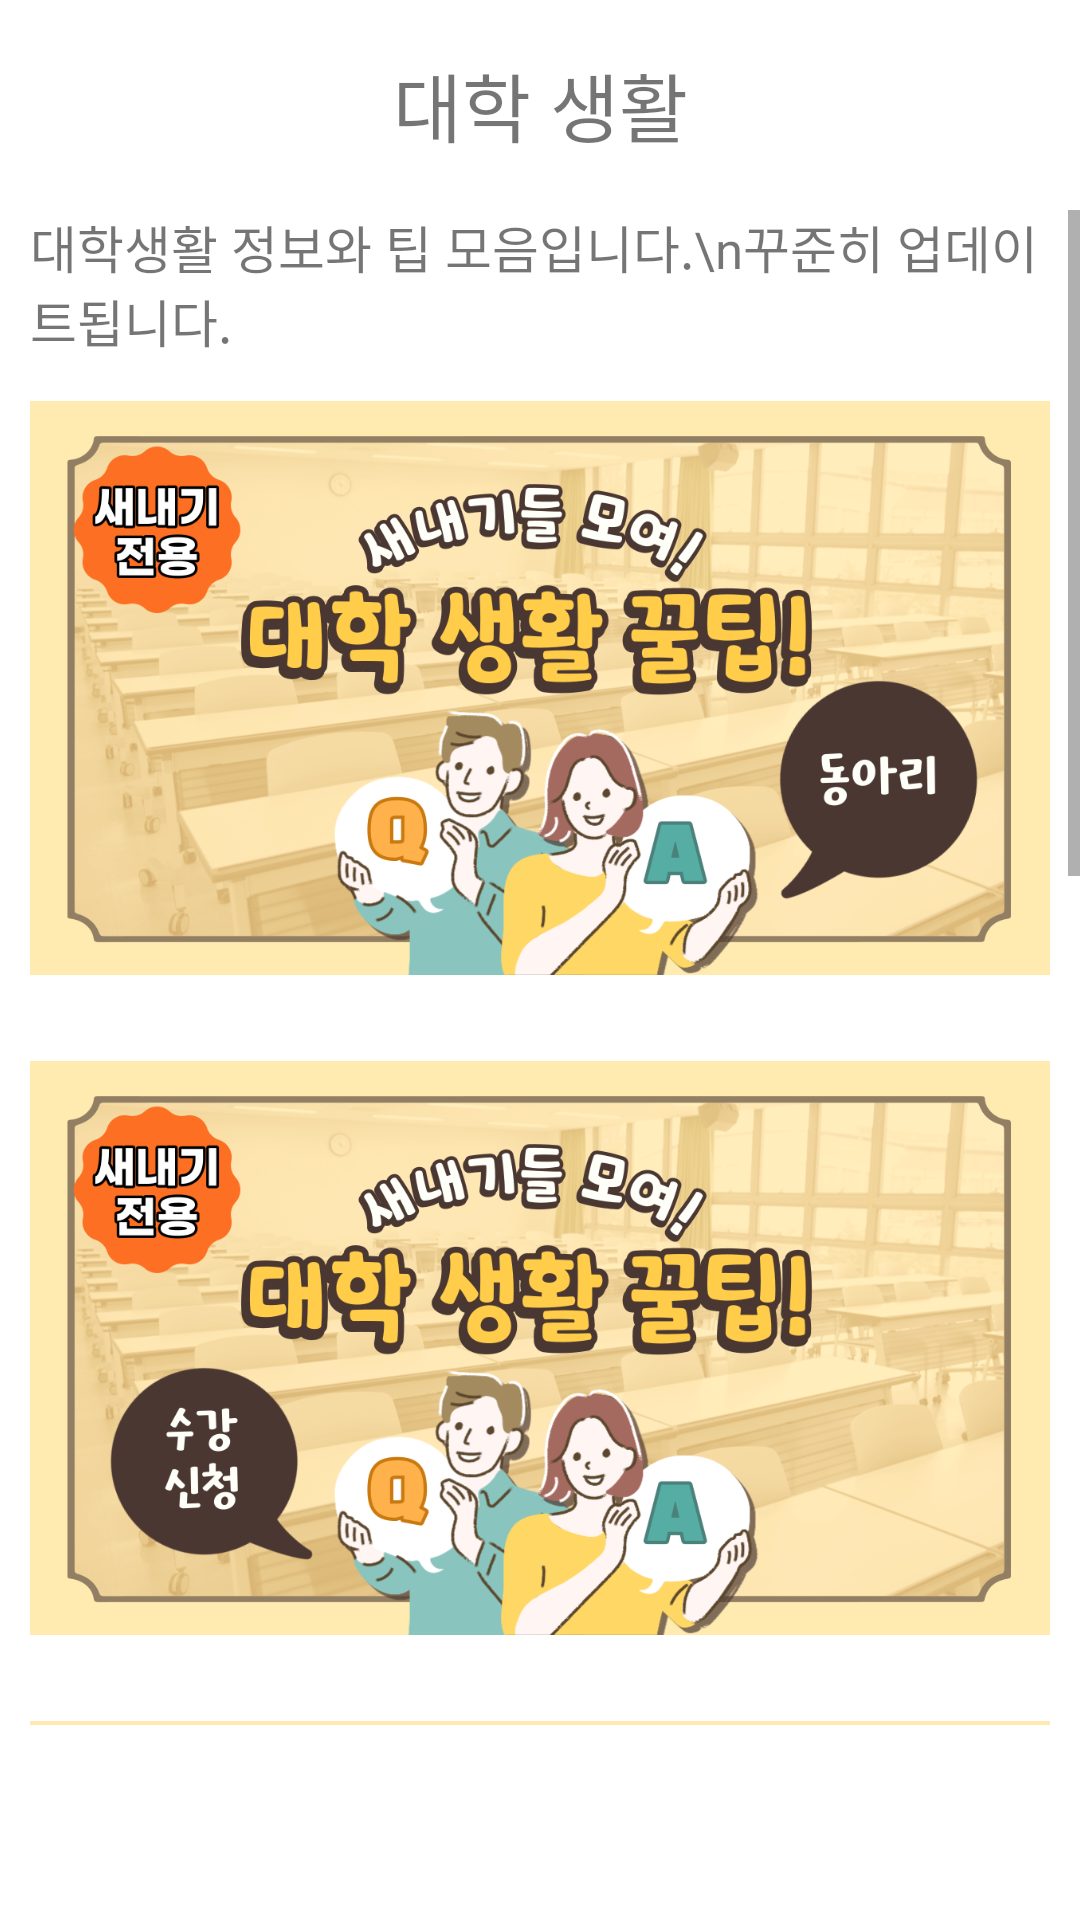

Here is an Android app screen rendered from its layout file. Give the layout XML and the strings, colors and styles it references.
<!-- AndroidManifest.xml: application theme Theme.GraduProject -->
<!-- res/layout/fragment_tip.xml -->
<?xml version="1.0" encoding="utf-8"?>
<LinearLayout xmlns:android="http://schemas.android.com/apk/res/android"
    xmlns:app="http://schemas.android.com/apk/res-auto"
    xmlns:tools="http://schemas.android.com/tools"
    android:layout_width="match_parent"
    android:layout_height="match_parent"
    android:background="#FFFFFF"
    tools:context=".TipFragment"
    android:orientation="vertical"
    android:id="@+id/contain">

    <TextView
        android:layout_width="match_parent"
        android:layout_height="70dp"
        android:gravity="center"
        android:textAlignment="center"
        android:textSize="25sp"
        android:text="대학 생활" />

    <ScrollView
        android:layout_width="match_parent"
        android:layout_height="wrap_content"
        android:layout_marginBottom="65dp">
        <LinearLayout
            android:layout_width="match_parent"
            android:layout_height="wrap_content"
            android:orientation="vertical">
            <TextView
                android:layout_width="wrap_content"
                android:layout_height="wrap_content"
                android:text="대학생활 정보와 팁 모음입니다.\n꾸준히 업데이트됩니다."
                android:textSize="17sp"
                android:layout_marginStart="10dp"/>

            <ImageView
                android:id="@+id/image1"
                android:layout_width="match_parent"
                android:layout_height="200dp"
                android:layout_margin="10dp"
                android:src="@drawable/about_club"/>

            <ImageView
                android:id="@+id/image2"
                android:layout_width="match_parent"
                android:layout_height="200dp"
                android:layout_margin="10dp"
                android:src="@drawable/want_class"/>

            <ImageView
                android:id="@+id/image3"
                android:layout_width="match_parent"
                android:layout_height="200dp"
                android:layout_margin="10dp"
                android:src="@drawable/word"/>

            <ImageView
                android:id="@+id/image4"
                android:layout_width="match_parent"
                android:layout_height="200dp"
                android:layout_margin="10dp"
                android:src="@drawable/school"/>

            <ImageView
                android:id="@+id/image5"
                android:layout_width="match_parent"
                android:layout_height="200dp"
                android:layout_margin="10dp"
                android:src="@drawable/payco"/>

        </LinearLayout>
    </ScrollView>





</LinearLayout>
<!-- resources referenced by this layout -->
<resources>
  <!-- drawable about_club: png bitmap (drawable-v24, 453490 bytes) -->
  <!-- drawable payco: png bitmap (drawable-v24, 243999 bytes) -->
  <!-- drawable school: png bitmap (drawable-v24, 250439 bytes) -->
  <!-- drawable want_class: png bitmap (drawable-v24, 455167 bytes) -->
  <!-- drawable word: png bitmap (drawable-v24, 456041 bytes) -->
  <style name="Theme.GraduProject" parent="Theme.AppCompat.DayNight.NoActionBar">
          
          <item name="colorPrimary">@color/purple_500</item>
          <item name="colorPrimaryVariant">@color/purple_700</item>
          <item name="colorOnPrimary">@color/white</item>
          
          <item name="colorSecondary">@color/teal_200</item>
          <item name="colorSecondaryVariant">@color/teal_700</item>
          <item name="colorOnSecondary">@color/black</item>
          
          <item name="android:statusBarColor" tools:targetApi="21">?attr/colorPrimaryVariant</item>
          
      </style>
  <!-- not gathered from this repository: default colours our renderer supplied (Android Studio template values) -->
  <color name="purple_500">#FF6200EE</color>
  <color name="purple_700">#FF3700B3</color>
  <color name="teal_200">#FF03DAC5</color>
  <color name="teal_700">#FF018786</color>
  <color name="black">#FF000000</color>
  <color name="white">#FFFFFFFF</color>
</resources>
